Labelled photos from "data_final", an image-classification folder in Vojeshwini/Black-pepper-disease-detection-using-AI. The possible labels are: foot rot, healthy, leaf blight, pollu disease, slow decline, yellow mottle virus.

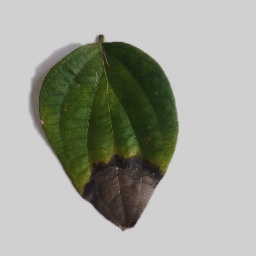
Label: foot rot

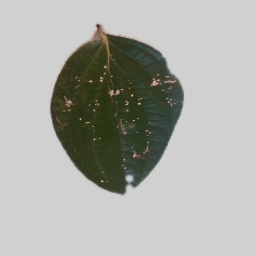
Label: pollu disease

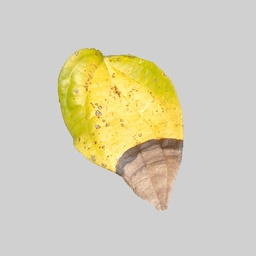
Label: leaf blight

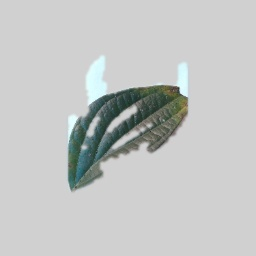
Label: slow decline

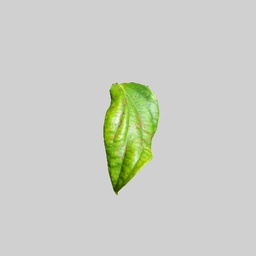
Label: yellow mottle virus

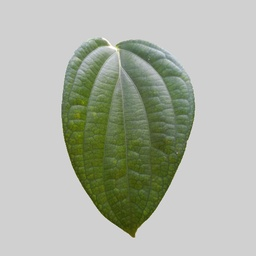
Label: healthy
